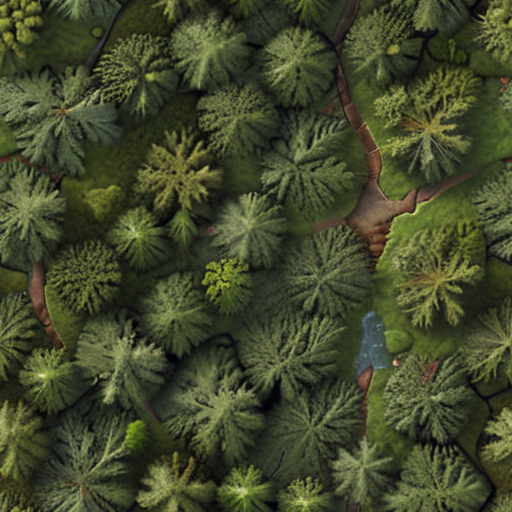
Generation parameters embedded in this image by AUTOMATIC1111 Stable Diffusion web UI or a fork of it (Forge, ...) (PNG 'parameters' text chunk):
((photorealistic)) (high quality) seamless forest map tile<lora:add-detail-xl:.5>  <lora:xl_more_art-full_v1:.75>
Negative prompt: negativeXL_D
Steps: 40, Sampler: DPM++ 2M, Schedule type: Karras, CFG scale: 7, Seed: 4188919687, Size: 512x512, Model hash: 4496b36d48, Model: dreamshaperXL_v21TurboDPMSDE, Tiling: True, Lora hashes: "add-detail-xl: 9c783c8ce46c, xl_more_art-full_v1: fe3b4816be83", Version: v1.9.4